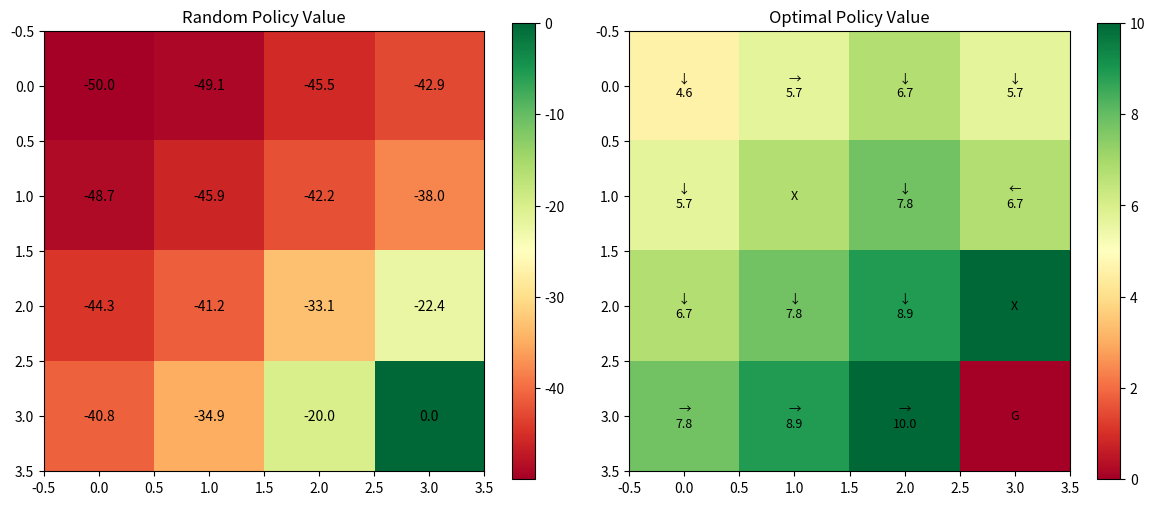

Python code for this plot: (Note: this script raises an exception after producing the figure.)
import numpy as np
import matplotlib.pyplot as plt

# ============================================================================
# 1. 強化學習的框架
# ============================================================================

print("=" * 60)
print("1. 強化學習的框架")
print("=" * 60)

print("""
  ┌─────────┐   action a_t   ┌─────────────┐
  │  Agent  │ ──────────────→│ Environment │
  │ (大腦)  │                 │  (遊戲世界)  │
  │         │ ←──────────────│             │
  └─────────┘  state s_{t+1} └─────────────┘
                reward r_{t+1}

  每一步：
  1. Agent 看到 state s_t
  2. Agent 選擇 action a_t
  3. Environment 回傳：
     - 新的 state s_{t+1}
     - 獎勵 reward r_{t+1}
  4. 重複

  目標：最大化「累積獎勵」= Σ γ^t × r_t
    γ (gamma) = 折扣因子 (0~1)
    γ = 0.99: 重視長期獎勵
    γ = 0.5:  重視短期獎勵

  和監督學習的差異：
  ┌──────────────────────────────────────────────┐
  │ 監督學習:  (x, y) → 最小化 loss              │
  │ 強化學習:  (s, a, r, s') → 最大化 reward     │
  │                                               │
  │ 監督學習: 有正確答案                           │
  │ 強化學習: 只有「好不好」的信號                  │
  │                                               │
  │ 監督學習: 資料是固定的                          │
  │ 強化學習: 資料是 agent 自己產生的（邊學邊探索）  │
  └──────────────────────────────────────────────┘
""")

print("=" * 60)
print("2. MDP — 數學框架")
print("=" * 60)

print("""
MDP 由五個元素組成：(S, A, P, R, γ)

  S: 狀態空間 (State Space)
     例：棋盤上的所有可能局面

  A: 動作空間 (Action Space)
     例：上下左右移動

  P: 轉移機率 P(s'|s, a)
     例：在狀態 s 做動作 a，到達 s' 的機率

  R: 獎勵函數 R(s, a, s')
     例：到達終點 +10，掉入陷阱 -10

  γ: 折扣因子 (discount factor)
     未來獎勵的權重

  Markov 性質：
    「未來只取決於現在，和過去無關」
    P(s_{t+1} | s_t, a_t) = P(s_{t+1} | s_0, s_1, ..., s_t, a_t)
""")

# 建立一個簡單的 Grid World
print("--- Grid World 範例 ---")
print("""
  簡單的 4×4 格子世界：

  ┌───┬───┬───┬───┐
  │ S │   │   │   │
  ├───┼───┼───┼───┤
  │   │ X │   │   │
  ├───┼───┼───┼───┤
  │   │   │   │ X │
  ├───┼───┼───┼───┤
  │   │   │   │ G │
  └───┴───┴───┴───┘

  S = 起點, G = 終點(+10), X = 陷阱(-5)
  每步 -1（鼓勵快速到達終點）
""")


class GridWorld:
    """簡單的 Grid World 環境"""

    def __init__(self, size=4):
        self.size = size
        self.n_states = size * size
        self.n_actions = 4  # 上下左右
        self.actions = {0: (-1, 0), 1: (1, 0), 2: (0, -1), 3: (0, 1)}
        self.action_names = ['上', '下', '左', '右']

        # 起點、終點、陷阱
        self.start = (0, 0)
        self.goal = (size - 1, size - 1)
        self.traps = [(1, 1), (2, 3)]

    def state_to_idx(self, state):
        return state[0] * self.size + state[1]

    def idx_to_state(self, idx):
        return (idx // self.size, idx % self.size)

    def step(self, state, action):
        """執行動作，回傳 (next_state, reward, done)"""
        dr, dc = self.actions[action]
        nr, nc = state[0] + dr, state[1] + dc

        # 邊界檢查
        if 0 <= nr < self.size and 0 <= nc < self.size:
            next_state = (nr, nc)
        else:
            next_state = state  # 撞牆不動

        # 獎勵
        if next_state == self.goal:
            return next_state, 10.0, True
        elif next_state in self.traps:
            return next_state, -5.0, False
        else:
            return next_state, -1.0, False

    def get_transition(self, state, action):
        """取得轉移機率（確定性環境，機率=1）"""
        next_state, reward, done = self.step(state, action)
        return [(1.0, next_state, reward, done)]


env = GridWorld()
print(f"狀態空間: {env.n_states} 個狀態")
print(f"動作空間: {env.n_actions} 個動作 ({env.action_names})")

# 隨機走幾步
state = env.start
print(f"\n從 {state} 開始隨機走:")
np.random.seed(42)
for i in range(5):
    action = np.random.randint(env.n_actions)
    next_state, reward, done = env.step(state, action)
    print(f"  {state} → {env.action_names[action]} → {next_state}, reward={reward}")
    state = next_state
    if done:
        print(f"  到達終點！")
        break

print("\n" + "=" * 60)
print("3. 策略 (Policy) 和價值函數 (Value Function)")
print("=" * 60)

print("""
策略 (Policy) π:
  π(a|s) = 在狀態 s 選擇動作 a 的機率
  確定性策略：π(s) = a（直接回傳動作）
  隨機策略：  π(a|s) = 0.7 往右, 0.3 往下

狀態價值函數 V^π(s):
  「從狀態 s 開始，跟著策略 π，期望能拿到多少累積獎勵？」
  V^π(s) = E[Σ γ^t r_{t} | s_0 = s, π]

動作價值函數 Q^π(s, a):
  「在狀態 s 做動作 a，然後跟著策略 π，期望獎勵是多少？」
  Q^π(s, a) = E[Σ γ^t r_{t} | s_0 = s, a_0 = a, π]

  Q 和 V 的關係：
  V^π(s) = Σ_a π(a|s) × Q^π(s, a)
  Q^π(s,a) = R(s,a) + γ Σ_{s'} P(s'|s,a) × V^π(s')
""")

print("=" * 60)
print("4. Bellman 方程 — 價值函數的遞迴定義")
print("=" * 60)

print("""
Bellman 方程（RL 的核心方程式）：

  V^π(s) = Σ_a π(a|s) × [R(s,a) + γ × Σ_{s'} P(s'|s,a) × V^π(s')]

  直覺：
  當前狀態的價值 = 即時獎勵 + 折扣後的下一步價值

  最優 Bellman 方程：
  V*(s) = max_a [R(s,a) + γ × Σ_{s'} P(s'|s,a) × V*(s')]
""")


def policy_evaluation(env, policy, gamma=0.99, theta=1e-6):
    """
    策略評估：給定策略，計算每個狀態的價值

    用迭代法解 Bellman 方程
    """
    V = np.zeros(env.n_states)

    for iteration in range(1000):
        delta = 0
        for s_idx in range(env.n_states):
            state = env.idx_to_state(s_idx)
            if state == env.goal:
                continue

            v_old = V[s_idx]
            v_new = 0
            for a in range(env.n_actions):
                for prob, next_state, reward, done in env.get_transition(state, a):
                    ns_idx = env.state_to_idx(next_state)
                    v_next = 0 if done else V[ns_idx]
                    v_new += policy[s_idx, a] * prob * (reward + gamma * v_next)

            V[s_idx] = v_new
            delta = max(delta, abs(v_old - v_new))

        if delta < theta:
            break

    return V


def value_iteration(env, gamma=0.99, theta=1e-6):
    """
    價值迭代：直接找最優價值函數和最優策略

    反覆套用最優 Bellman 方程直到收斂
    """
    V = np.zeros(env.n_states)

    for iteration in range(1000):
        delta = 0
        for s_idx in range(env.n_states):
            state = env.idx_to_state(s_idx)
            if state == env.goal:
                continue

            v_old = V[s_idx]
            q_values = np.zeros(env.n_actions)
            for a in range(env.n_actions):
                for prob, next_state, reward, done in env.get_transition(state, a):
                    ns_idx = env.state_to_idx(next_state)
                    v_next = 0 if done else V[ns_idx]
                    q_values[a] += prob * (reward + gamma * v_next)

            V[s_idx] = q_values.max()
            delta = max(delta, abs(v_old - V[s_idx]))

        if delta < theta:
            print(f"  Value Iteration 收斂於第 {iteration+1} 次迭代")
            break

    # 從 V 導出最優策略
    policy = np.zeros((env.n_states, env.n_actions))
    for s_idx in range(env.n_states):
        state = env.idx_to_state(s_idx)
        if state == env.goal:
            continue
        q_values = np.zeros(env.n_actions)
        for a in range(env.n_actions):
            for prob, next_state, reward, done in env.get_transition(state, a):
                ns_idx = env.state_to_idx(next_state)
                v_next = 0 if done else V[ns_idx]
                q_values[a] += prob * (reward + gamma * v_next)
        policy[s_idx, q_values.argmax()] = 1.0

    return V, policy


# 隨機策略的價值
random_policy = np.ones((env.n_states, env.n_actions)) / env.n_actions
V_random = policy_evaluation(env, random_policy)

print("\n隨機策略的價值函數:")
V_grid = V_random.reshape(env.size, env.size)
for r in range(env.size):
    for c in range(env.size):
        print(f"{V_grid[r, c]:7.2f}", end="")
    print()

# 最優策略
print("\n最優策略 (Value Iteration):")
V_optimal, optimal_policy = value_iteration(env)

V_grid = V_optimal.reshape(env.size, env.size)
print("\n最優價值函數:")
for r in range(env.size):
    for c in range(env.size):
        print(f"{V_grid[r, c]:7.2f}", end="")
    print()

print("\n最優策略 (↑↓←→):")
arrows = ['↑', '↓', '←', '→']
for r in range(env.size):
    for c in range(env.size):
        s_idx = r * env.size + c
        if (r, c) == env.goal:
            print("  G  ", end="")
        elif (r, c) in env.traps:
            print("  X  ", end="")
        else:
            a = optimal_policy[s_idx].argmax()
            print(f"  {arrows[a]}  ", end="")
    print()

# 視覺化
fig, axes = plt.subplots(1, 2, figsize=(12, 5))

im1 = axes[0].imshow(V_random.reshape(4, 4), cmap='RdYlGn')
axes[0].set_title('Random Policy Value')
plt.colorbar(im1, ax=axes[0])
for i in range(4):
    for j in range(4):
        axes[0].text(j, i, f'{V_random[i*4+j]:.1f}', ha='center', va='center')

im2 = axes[1].imshow(V_optimal.reshape(4, 4), cmap='RdYlGn')
axes[1].set_title('Optimal Policy Value')
plt.colorbar(im2, ax=axes[1])
for i in range(4):
    for j in range(4):
        s_idx = i * 4 + j
        if (i, j) == env.goal:
            text = 'G'
        elif (i, j) in env.traps:
            text = 'X'
        else:
            a = optimal_policy[s_idx].argmax()
            text = f'{arrows[a]}\n{V_optimal[s_idx]:.1f}'
        axes[1].text(j, i, text, ha='center', va='center', fontsize=9)

plt.tight_layout()
plt.savefig('phase-4-domains/rl/plots/01_grid_world.png', dpi=100)
plt.close()
print("\n→ 圖表儲存至 rl/plots/01_grid_world.png")

print("\n" + "=" * 60)
print("小結")
print("=" * 60)
print("""
強化學習基礎：

  核心概念：
  ┌──────────────────────────────────────────┐
  │ MDP = (S, A, P, R, γ)                    │
  │ Policy π(a|s): 選動作的策略               │
  │ V(s): 狀態的價值                          │
  │ Q(s,a): 狀態-動作的價值                   │
  │ Bellman: V(s) = R + γ V(s')              │
  └──────────────────────────────────────────┘

  求解方法：
    已知環境(P,R) → 動態規劃 (Policy/Value Iteration)
    未知環境      → 學習 (Q-Learning, Policy Gradient)

  實際問題中環境通常未知 → 需要 Q-Learning 或 Policy Gradient

下一步：02_q_learning_dqn.py — Q-Learning 和 DQN
""")
